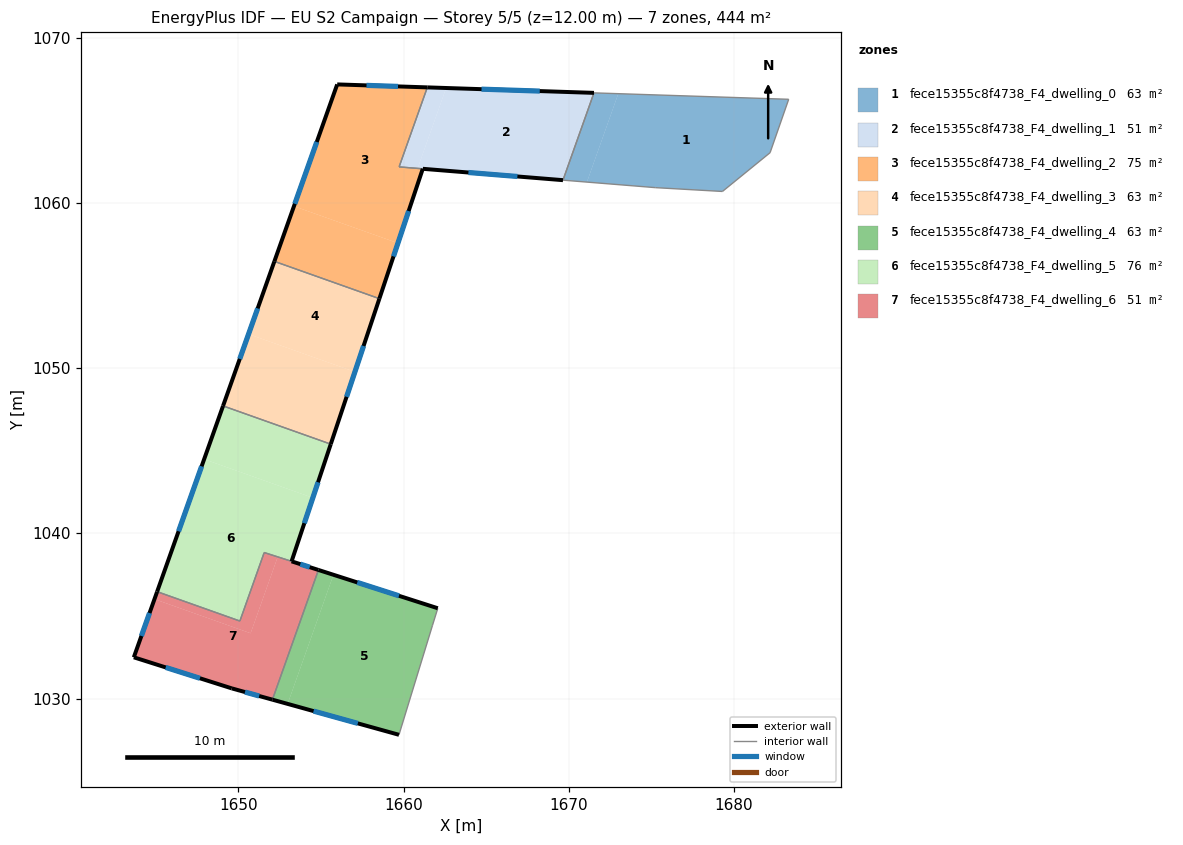
=== STOREY PLAN SPEC (per zone: floor XY polygon, exterior-wall plan segments, windows/doors) ===
zone 1: fece15355c8f4738_F4_dwelling_0  (63.4 m²)
  floor: (1683.30, 1066.27) (1682.18, 1063.04) (1679.29, 1060.69) (1675.25, 1060.92) (1671.09, 1061.26) (1672.99, 1066.61)
  floor: (1672.99, 1066.61) (1671.09, 1061.26) (1669.64, 1061.38) (1671.52, 1066.66)
  interior walls: 6
zone 2: fece15355c8f4738_F4_dwelling_1  (51.5 m²)
  floor: (1671.52, 1066.66) (1669.64, 1061.38) (1660.84, 1062.09) (1662.57, 1066.96)
  floor: (1662.57, 1066.96) (1660.84, 1062.09) (1659.72, 1062.18) (1661.43, 1066.99)
  exterior wall: (1671.52, 1066.66) – (1661.43, 1066.99)  [10.1 m]
    window: (1668.24, 1066.77) – (1664.71, 1066.89)  [3.7 m²]
  exterior wall: (1661.16, 1062.07) – (1669.64, 1061.38)  [8.5 m]
    window: (1663.92, 1061.84) – (1666.88, 1061.60)  [3.1 m²]
  interior walls: 3
zone 3: fece15355c8f4738_F4_dwelling_2  (75.3 m²)
  floor: (1661.43, 1066.99) (1659.72, 1062.18) (1661.15, 1062.07) (1659.65, 1057.57) (1653.36, 1059.80) (1655.97, 1067.17)
  floor: (1659.65, 1057.57) (1658.53, 1054.21) (1652.17, 1056.46) (1653.36, 1059.80)
  exterior wall: (1655.97, 1067.17) – (1652.17, 1056.46)  [11.4 m]
    window: (1654.74, 1063.69) – (1653.41, 1059.95)  [4.2 m²]
  exterior wall: (1661.43, 1066.99) – (1655.97, 1067.17)  [5.5 m]
    window: (1659.66, 1067.05) – (1657.75, 1067.12)  [2.0 m²]
  exterior wall: (1658.53, 1054.21) – (1661.15, 1062.07)  [8.3 m]
    window: (1659.38, 1056.76) – (1660.30, 1059.51)  [3.0 m²]
  interior walls: 3
zone 4: fece15355c8f4738_F4_dwelling_3  (63.4 m²)
  floor: (1658.53, 1054.21) (1657.05, 1049.77) (1650.61, 1052.06) (1652.17, 1056.46)
  floor: (1657.05, 1049.77) (1655.58, 1045.40) (1649.07, 1047.71) (1650.61, 1052.06)
  exterior wall: (1655.58, 1045.40) – (1658.53, 1054.21)  [9.3 m]
    window: (1656.54, 1048.26) – (1657.57, 1051.34)  [3.4 m²]
  exterior wall: (1652.17, 1056.46) – (1649.07, 1047.71)  [9.3 m]
    window: (1651.16, 1053.62) – (1650.08, 1050.56)  [3.4 m²]
  interior walls: 2
zone 5: fece15355c8f4738_F4_dwelling_4  (63.4 m²)
  floor: (1662.06, 1035.46) (1661.74, 1034.43) (1659.71, 1027.80) (1652.97, 1029.68) (1655.75, 1037.49)
  floor: (1655.75, 1037.49) (1652.97, 1029.68) (1652.05, 1029.93) (1654.84, 1037.78)
  exterior wall: (1652.05, 1029.93) – (1659.71, 1027.80)  [8.0 m]
    window: (1654.54, 1029.24) – (1657.22, 1028.50)  [2.9 m²]
  exterior wall: (1662.06, 1035.46) – (1654.84, 1037.78)  [7.6 m]
    window: (1659.71, 1036.22) – (1657.19, 1037.03)  [2.8 m²]
  interior walls: 3
zone 6: fece15355c8f4738_F4_dwelling_5  (76.0 m²)
  floor: (1655.58, 1045.40) (1654.50, 1042.15) (1647.92, 1044.49) (1649.07, 1047.71)
  floor: (1654.50, 1042.15) (1653.21, 1038.30) (1651.55, 1038.83) (1650.08, 1034.69) (1645.07, 1036.47) (1647.92, 1044.49)
  exterior wall: (1653.21, 1038.30) – (1655.58, 1045.40)  [7.5 m]
    window: (1653.99, 1040.61) – (1654.81, 1043.09)  [2.7 m²]
  exterior wall: (1649.07, 1047.71) – (1645.07, 1036.47)  [11.9 m]
    window: (1647.77, 1044.06) – (1646.37, 1040.13)  [4.4 m²]
  interior walls: 4
zone 7: fece15355c8f4738_F4_dwelling_6  (50.9 m²)
  floor: (1652.37, 1038.57) (1650.73, 1033.95) (1644.91, 1036.02) (1645.07, 1036.47) (1650.08, 1034.69) (1651.55, 1038.83)
  floor: (1654.84, 1037.78) (1652.05, 1029.93) (1649.59, 1030.62) (1643.66, 1032.50) (1644.91, 1036.02) (1650.73, 1033.95) (1652.37, 1038.57)
  exterior wall: (1649.59, 1030.62) – (1652.05, 1029.93)  [2.6 m]
    window: (1650.39, 1030.39) – (1651.25, 1030.15)  [0.9 m²]
  exterior wall: (1643.66, 1032.50) – (1649.59, 1030.62)  [6.2 m]
    window: (1645.59, 1031.88) – (1647.67, 1031.23)  [2.3 m²]
  exterior wall: (1645.07, 1036.47) – (1643.66, 1032.50)  [4.2 m]
    window: (1644.62, 1035.18) – (1644.12, 1033.79)  [1.5 m²]
  exterior wall: (1654.84, 1037.78) – (1653.21, 1038.31)  [1.7 m]
    window: (1654.31, 1037.95) – (1653.74, 1038.14)  [0.6 m²]
  interior walls: 4

=== DERIVED (storey summary) ===
Building: EU S2 Campaign
Storey: 5 of 5  (floor level z = 12.00 m)
Storey gross floor area: 443.9 m²
Zones on this storey: 7
  - fece15355c8f4738_F4_dwelling_0: floor 63.4 m²
  - fece15355c8f4738_F4_dwelling_1: floor 51.5 m²; exterior wall 18.6 m (55.8 m²); 2 window(s) 6.8 m²; WWR 12.2%
  - fece15355c8f4738_F4_dwelling_2: floor 75.3 m²; exterior wall 25.1 m (75.3 m²); 3 window(s) 9.2 m²; WWR 12.2%
  - fece15355c8f4738_F4_dwelling_3: floor 63.4 m²; exterior wall 18.6 m (55.7 m²); 2 window(s) 6.8 m²; WWR 12.2%
  - fece15355c8f4738_F4_dwelling_4: floor 63.4 m²; exterior wall 15.5 m (46.6 m²); 2 window(s) 5.7 m²; WWR 12.2%
  - fece15355c8f4738_F4_dwelling_5: floor 76.0 m²; exterior wall 19.4 m (58.2 m²); 2 window(s) 7.1 m²; WWR 12.2%
  - fece15355c8f4738_F4_dwelling_6: floor 50.9 m²; exterior wall 14.7 m (44.1 m²); 4 window(s) 5.4 m²; WWR 12.2%
Zone adjacency (shared interzone walls):
  - fece15355c8f4738_F4_dwelling_0 ↔ fece15355c8f4738_F4_dwelling_1
  - fece15355c8f4738_F4_dwelling_1 ↔ fece15355c8f4738_F4_dwelling_2
  - fece15355c8f4738_F4_dwelling_2 ↔ fece15355c8f4738_F4_dwelling_3
  - fece15355c8f4738_F4_dwelling_3 ↔ fece15355c8f4738_F4_dwelling_5
  - fece15355c8f4738_F4_dwelling_4 ↔ fece15355c8f4738_F4_dwelling_6
  - fece15355c8f4738_F4_dwelling_5 ↔ fece15355c8f4738_F4_dwelling_6